Labelled photos from "data", an image-classification folder in oliveeyay/WinesSparklingsKeras. The possible labels are: sparkling wines, wines.

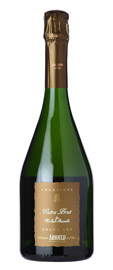
Label: sparkling wines

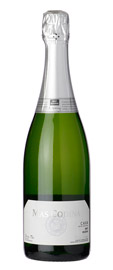
Label: sparkling wines

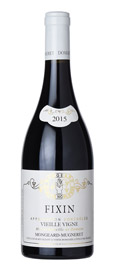
Label: wines

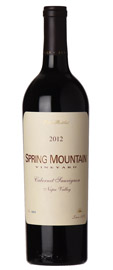
Label: wines

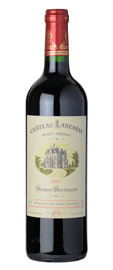
Label: wines

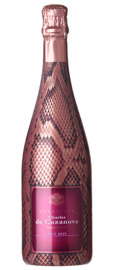
Label: sparkling wines
